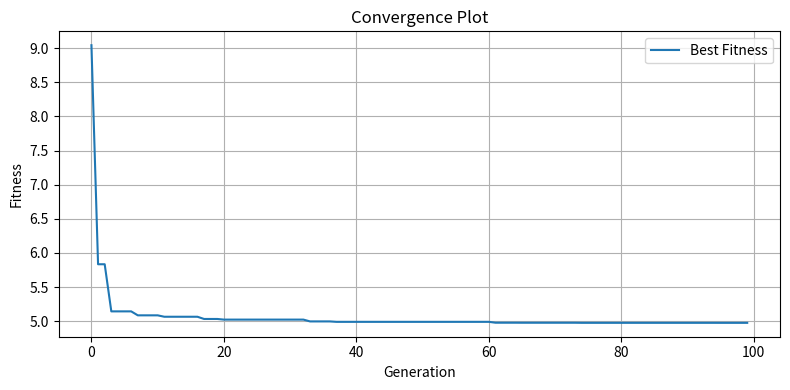
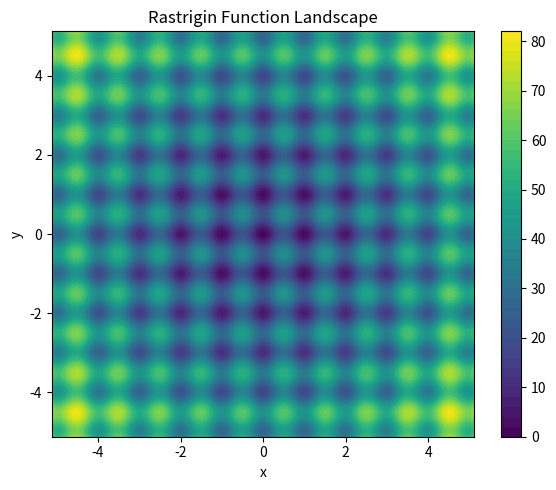
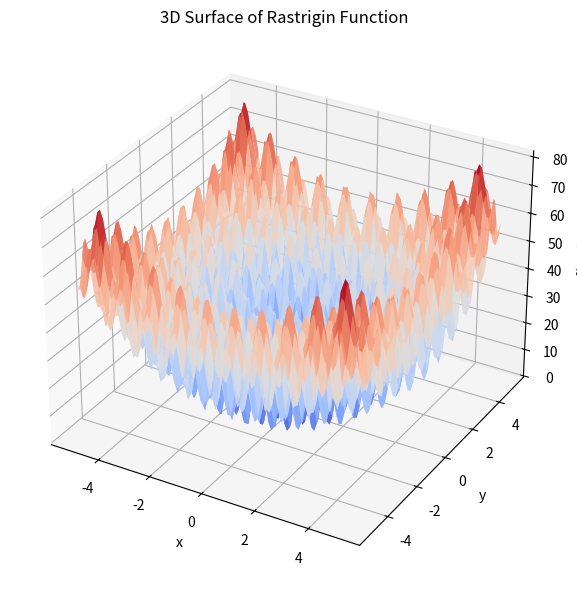

Write Python code to recreate these figures, in order.
import numpy as np
import matplotlib.pyplot as plt
from matplotlib import cm

def rastrigin(X):
    """
    Rastrigin Function - multimodal function used for testing optimization.
    Global minimum is at X=0 with f(X)=0.
    """
    A = 10
    return A * len(X) + sum([(x ** 2 - A * np.cos(2 * np.pi * x)) for x in X])

class EvolutionStrategy:
    """
    Class representing the Evolution Strategy for minimizing a multimodal function.
    """

    def __init__(self, objective_function, dim=2, bounds=(-5.12, 5.12), mu=15, lamb=30, 
                 mutation_strength=0.5, mutation_prob=0.1, generations=100):
        """
        Initialize ES with key parameters.
        """
        self.objective = objective_function  # Optimization objective function
        self.dim = dim # Dimensionality of the solution vector
        self.lower_bound, self.upper_bound = bounds # Search space bounds
        self.mu = mu # Number of parents
        self.lamb = lamb # Number of offspring
        self.sigma = mutation_strength # Standard deviation for Gaussian mutation
        self.mutation_prob = mutation_prob # Probability of mutation per gene
        self.generations = generations # Number of generations to evolve

        # Initialize parent population randomly within bounds
        self.parents = np.random.uniform(self.lower_bound, self.upper_bound, (self.mu, self.dim))
        self.fitness_history = [] # Tracks the best fitness over generations

    def mutate(self, parent):
        """
        Applies mutation to a parent vector based on Gaussian noise.
        """
        child = np.copy(parent)
        for i in range(self.dim):
            if np.random.rand() < self.mutation_prob:
                # Apply mutation with Gaussian noise and clip within bounds
                child[i] += np.random.normal(0, self.sigma)
                child[i] = np.clip(child[i], self.lower_bound, self.upper_bound)
        return child

    def evolve(self):
        """
        Evolves the population over generations.
        """
        for gen in range(self.generations):
            offspring = []
            # Generate offspring by mutating random parents
            for _ in range(self.lamb):
                parent_idx = np.random.randint(0, self.mu)
                parent = self.parents[parent_idx]
                child = self.mutate(parent)
                offspring.append(child)

            # Combine parents and offspring into a single population
            combined = np.vstack((self.parents, offspring))
            # Evaluate fitness of all individuals
            fitness = np.array([self.objective(ind) for ind in combined])
            # Select top individuals with the lowest (best) fitness
            best_indices = np.argsort(fitness)[:self.mu]
            self.parents = combined[best_indices]
            # Record the best fitness value of the generation
            best_fitness = fitness[best_indices[0]]
            self.fitness_history.append(best_fitness)

            print(f"Generation {gen + 1}, Best Fitness: {best_fitness:.5f}")

        # Return the best solution found and its fitness history
        return self.parents[0], self.fitness_history

def plot_convergence(fitness_history):
    """
    Plot the convergence of the best fitness value over generations.
    """
    plt.figure(figsize=(8, 4))
    plt.plot(fitness_history, label="Best Fitness")
    plt.title("Convergence Plot")
    plt.xlabel("Generation")
    plt.ylabel("Fitness")
    plt.grid()
    plt.legend()
    plt.tight_layout()
    # Save plot as image
    plt.savefig("convergence_plot.png")
    plt.show()

def plot_landscape_2d(bounds=(-5.12, 5.12), resolution=100):
    """
    Plot 2D contour of the Rastrigin function.
    """
    x = np.linspace(bounds[0], bounds[1], resolution)
    y = np.linspace(bounds[0], bounds[1], resolution)
    X, Y = np.meshgrid(x, y)
    # Evaluate Rastrigin function on grid
    Z = np.array([rastrigin([i, j]) for i, j in zip(np.ravel(X), np.ravel(Y))])
    Z = Z.reshape(X.shape)
    # Generate 2D contour plot
    plt.figure(figsize=(6, 5))
    cp = plt.contourf(X, Y, Z, levels=50, cmap='viridis')
    plt.colorbar(cp)
    plt.title("Rastrigin Function Landscape")
    plt.xlabel("x")
    plt.ylabel("y")
    plt.tight_layout()
    # Save plot as image
    plt.savefig("rastrigin_2d_landscape.png")
    plt.show()

def plot_landscape_3d(bounds=(-5.12, 5.12), resolution=100):
    """
    Plot 3D surface of the Rastrigin function.
    """
    x = np.linspace(bounds[0], bounds[1], resolution)
    y = np.linspace(bounds[0], bounds[1], resolution)
    X, Y = np.meshgrid(x, y)
    # Evaluate Rastrigin function on grid
    Z = np.array([rastrigin([i, j]) for i, j in zip(np.ravel(X), np.ravel(Y))])
    Z = Z.reshape(X.shape)
    # Generate 3D surface plot
    fig = plt.figure(figsize=(8, 6))
    ax = fig.add_subplot(111, projection='3d')
    ax.plot_surface(X, Y, Z, cmap=cm.coolwarm, edgecolor='none', alpha=0.9)
    ax.set_title("3D Surface of Rastrigin Function")
    ax.set_xlabel("x")
    ax.set_ylabel("y")
    ax.set_zlabel("f(x, y)")
    plt.tight_layout()
    # Save plot as image
    plt.savefig("rastrigin_3d_landscape.png")
    plt.show()  

if __name__ == "__main__":
    # Create Evolution Strategy optimizer instance with given parameters
    es = EvolutionStrategy(
        objective_function=rastrigin,
        dim=2,
        bounds=(-5.12, 5.12),
        mu=20,
        lamb=40,
        mutation_strength=0.3,
        mutation_prob=0.1,
        generations=100
    )
    # Run the evolutionary process
    best_solution, fitness_history = es.evolve()

    # Display best solution and its fitness
    print("\nBest solution found:", best_solution)
    print("Best fitness:", rastrigin(best_solution))
    
    # Plot convergence and function landscape
    plot_convergence(fitness_history)
    plot_landscape_2d()
    plot_landscape_3d()